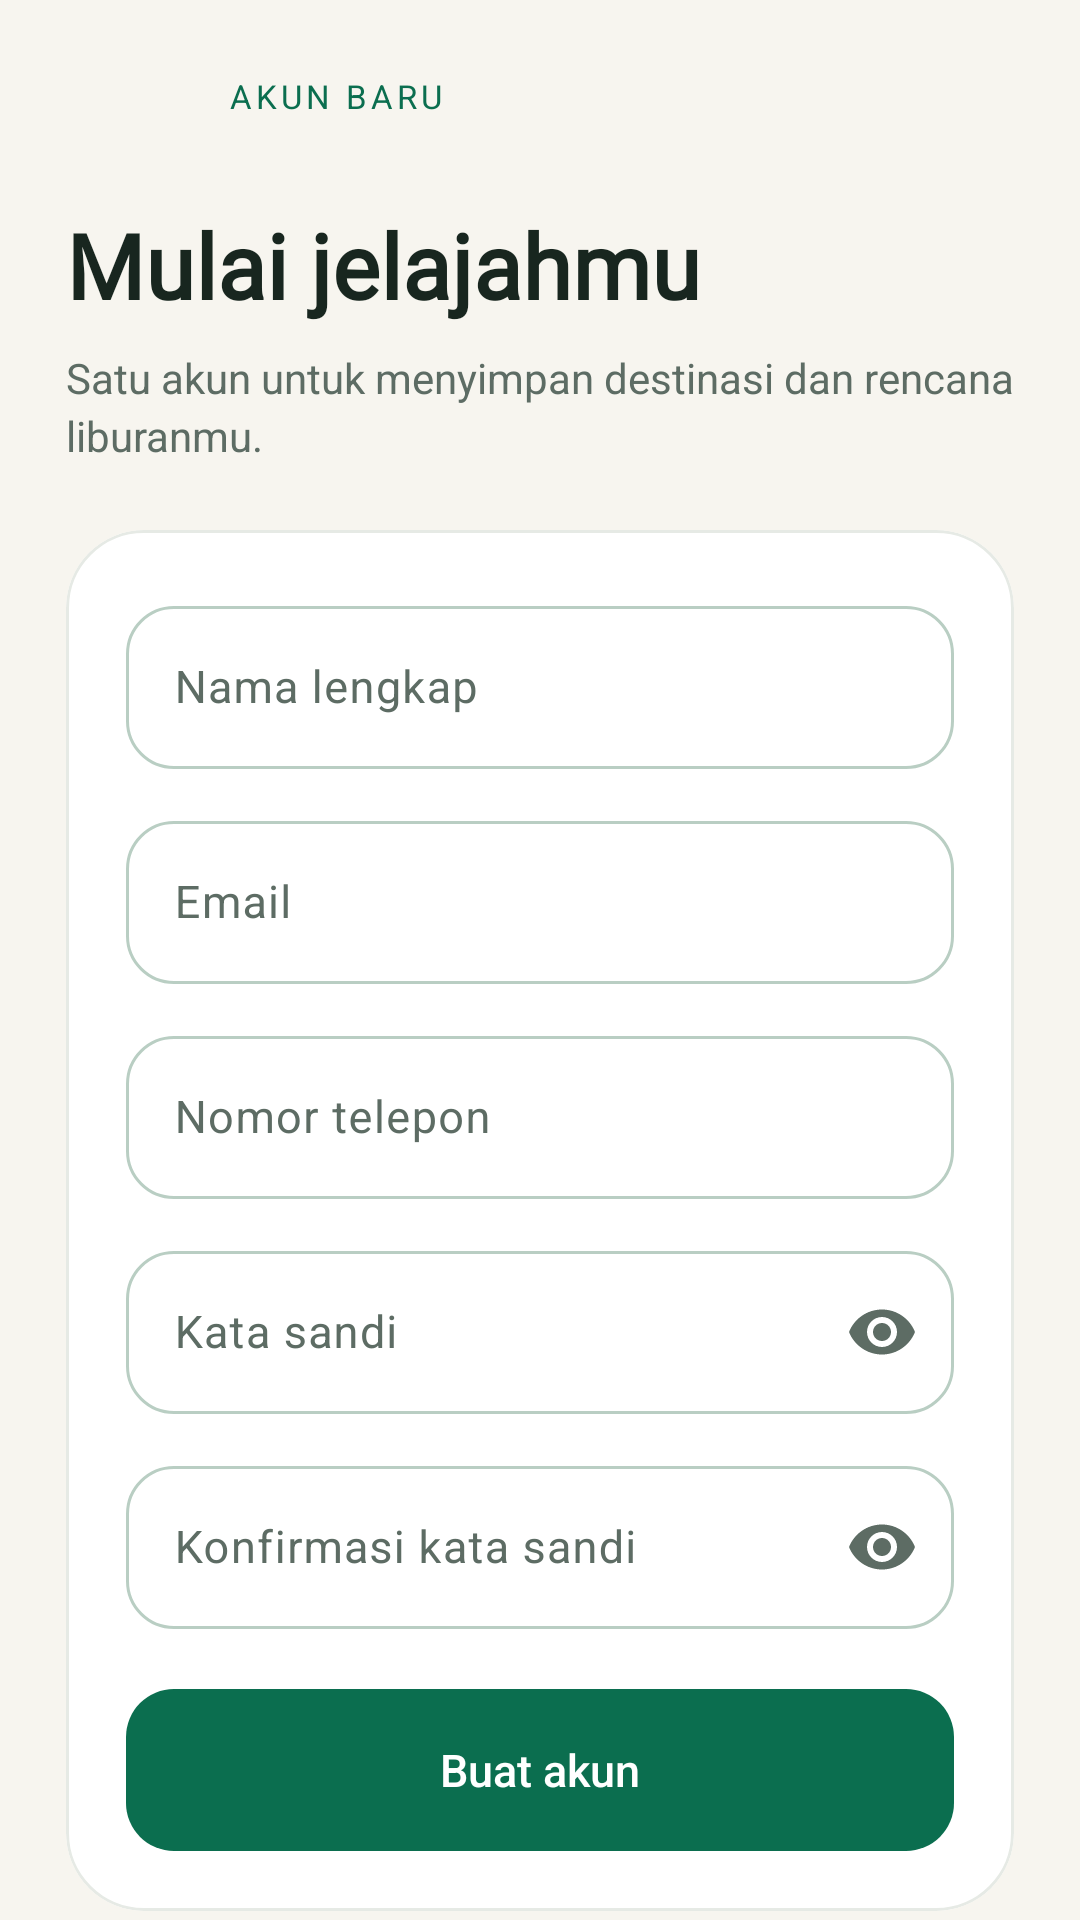

Write the Android layout XML for this screen, with the resource values it uses.
<!-- AndroidManifest.xml: application theme Theme.UjiCobaAplikasi -->
<!-- res/layout/activity_register.xml -->
<?xml version="1.0" encoding="utf-8"?>
<LinearLayout xmlns:android="http://schemas.android.com/apk/res/android"
    xmlns:app="http://schemas.android.com/apk/res-auto"
    android:layout_width="match_parent"
    android:layout_height="match_parent"
    android:background="@color/latar_aplikasi"
    android:orientation="vertical">

    <LinearLayout
        android:id="@+id/headerDaftar"
        android:layout_width="match_parent"
        android:layout_height="wrap_content"
        android:gravity="center_vertical"
        android:orientation="horizontal"
        android:paddingStart="20dp"
        android:paddingTop="10dp"
        android:paddingEnd="20dp"
        android:paddingBottom="6dp">

        <com.google.android.material.button.MaterialButton
            android:id="@+id/tombolKembaliDaftar"
            style="@style/Widget.Jelajah.IconCircle"
            android:layout_width="44dp"
            android:layout_height="44dp"
            android:contentDescription="@string/cd_back"
            app:icon="@drawable/ic_arrow_back" />

        <TextView
            android:layout_width="wrap_content"
            android:layout_height="wrap_content"
            android:layout_marginStart="12dp"
            android:text="@string/register_eyebrow"
            android:textColor="@color/hijau_lombok"
            android:textFontWeight="700"
            android:textSize="11sp"
            android:letterSpacing="0.12" />
    </LinearLayout>

    <androidx.core.widget.NestedScrollView
        android:id="@+id/registerScroll"
        android:layout_width="match_parent"
        android:layout_height="0dp"
        android:layout_weight="1"
        android:clipToPadding="false"
        android:fillViewport="true"
        android:scrollbars="none">

        <LinearLayout
            android:layout_width="match_parent"
            android:layout_height="wrap_content"
            android:orientation="vertical"
            android:paddingStart="22dp"
            android:paddingTop="8dp"
            android:paddingEnd="22dp"
            android:paddingBottom="28dp">

            <TextView
                android:layout_width="match_parent"
                android:layout_height="wrap_content"
                android:fontFamily="@font/plus_jakarta_sans"
                android:text="@string/register_title"
                android:textColor="@color/teks_utama"
                android:textFontWeight="800"
                android:textSize="30sp" />

            <TextView
                android:layout_width="match_parent"
                android:layout_height="wrap_content"
                android:layout_marginTop="8dp"
                android:lineSpacingExtra="3dp"
                android:text="@string/register_sub"
                android:textColor="@color/teks_sekunder"
                android:textSize="14sp" />

            <com.google.android.material.card.MaterialCardView
                android:layout_width="match_parent"
                android:layout_height="wrap_content"
                android:layout_marginTop="22dp"
                app:cardBackgroundColor="@color/permukaan"
                app:cardCornerRadius="26dp"
                app:cardElevation="0dp"
                app:strokeColor="@color/garis_lembut"
                app:strokeWidth="1dp">

                <LinearLayout
                    android:layout_width="match_parent"
                    android:layout_height="wrap_content"
                    android:orientation="vertical"
                    android:padding="20dp">

                    <com.google.android.material.textfield.TextInputLayout
                        android:id="@+id/inputNama"
                        style="@style/Widget.Jelajah.TextInput"
                        android:layout_width="match_parent"
                        android:layout_height="wrap_content"
                        android:hint="@string/hint_full_name"
                        app:startIconDrawable="@drawable/ic_person">

                        <com.google.android.material.textfield.TextInputEditText
                            android:id="@+id/etNama"
                            android:layout_width="match_parent"
                            android:layout_height="wrap_content"
                            android:autofillHints="name"
                            android:imeOptions="actionNext"
                            android:inputType="textPersonName"
                            android:maxLines="1"
                            android:singleLine="true"
                            android:textColor="@color/teks_utama"
                            android:textSize="15sp" />
                    </com.google.android.material.textfield.TextInputLayout>

                    <com.google.android.material.textfield.TextInputLayout
                        android:id="@+id/inputEmailDaftar"
                        style="@style/Widget.Jelajah.TextInput"
                        android:layout_width="match_parent"
                        android:layout_height="wrap_content"
                        android:layout_marginTop="12dp"
                        android:hint="@string/hint_email"
                        app:startIconDrawable="@drawable/ic_mail">

                        <com.google.android.material.textfield.TextInputEditText
                            android:id="@+id/etEmailDaftar"
                            android:layout_width="match_parent"
                            android:layout_height="wrap_content"
                            android:autofillHints="emailAddress"
                            android:imeOptions="actionNext"
                            android:inputType="textEmailAddress"
                            android:maxLines="1"
                            android:singleLine="true"
                            android:textColor="@color/teks_utama"
                            android:textSize="15sp" />
                    </com.google.android.material.textfield.TextInputLayout>

                    <com.google.android.material.textfield.TextInputLayout
                        android:id="@+id/inputTelepon"
                        style="@style/Widget.Jelajah.TextInput"
                        android:layout_width="match_parent"
                        android:layout_height="wrap_content"
                        android:layout_marginTop="12dp"
                        android:hint="@string/hint_phone"
                        app:startIconDrawable="@drawable/ic_phone">

                        <com.google.android.material.textfield.TextInputEditText
                            android:id="@+id/etTelepon"
                            android:layout_width="match_parent"
                            android:layout_height="wrap_content"
                            android:autofillHints="phoneNational"
                            android:imeOptions="actionNext"
                            android:inputType="phone"
                            android:maxLines="1"
                            android:singleLine="true"
                            android:textColor="@color/teks_utama"
                            android:textSize="15sp" />
                    </com.google.android.material.textfield.TextInputLayout>

                    <com.google.android.material.textfield.TextInputLayout
                        android:id="@+id/inputPasswordDaftar"
                        style="@style/Widget.Jelajah.TextInput"
                        android:layout_width="match_parent"
                        android:layout_height="wrap_content"
                        android:layout_marginTop="12dp"
                        android:hint="@string/hint_password"
                        app:endIconMode="password_toggle"
                        app:startIconDrawable="@drawable/ic_lock">

                        <com.google.android.material.textfield.TextInputEditText
                            android:id="@+id/etPasswordDaftar"
                            android:layout_width="match_parent"
                            android:layout_height="wrap_content"
                            android:autofillHints="newPassword"
                            android:imeOptions="actionNext"
                            android:inputType="textPassword"
                            android:maxLines="1"
                            android:singleLine="true"
                            android:textColor="@color/teks_utama"
                            android:textSize="15sp" />
                    </com.google.android.material.textfield.TextInputLayout>

                    <com.google.android.material.textfield.TextInputLayout
                        android:id="@+id/inputKonfirmasi"
                        style="@style/Widget.Jelajah.TextInput"
                        android:layout_width="match_parent"
                        android:layout_height="wrap_content"
                        android:layout_marginTop="12dp"
                        android:hint="@string/hint_password_confirm"
                        app:endIconMode="password_toggle"
                        app:startIconDrawable="@drawable/ic_lock">

                        <com.google.android.material.textfield.TextInputEditText
                            android:id="@+id/etKonfirmasi"
                            android:layout_width="match_parent"
                            android:layout_height="wrap_content"
                            android:autofillHints="newPassword"
                            android:imeOptions="actionDone"
                            android:inputType="textPassword"
                            android:maxLines="1"
                            android:singleLine="true"
                            android:textColor="@color/teks_utama"
                            android:textSize="15sp" />
                    </com.google.android.material.textfield.TextInputLayout>

                    <com.google.android.material.button.MaterialButton
                        android:id="@+id/tombolBuatAkun"
                        style="@style/Widget.Jelajah.Button"
                        android:layout_width="match_parent"
                        android:layout_height="54dp"
                        android:layout_marginTop="20dp"
                        android:text="@string/action_create_account" />
                </LinearLayout>
            </com.google.android.material.card.MaterialCardView>

            <LinearLayout
                android:layout_width="match_parent"
                android:layout_height="wrap_content"
                android:layout_marginTop="12dp"
                android:gravity="center"
                android:orientation="horizontal">

                <TextView
                    android:layout_width="wrap_content"
                    android:layout_height="wrap_content"
                    android:text="@string/text_have_account"
                    android:textColor="@color/teks_sekunder"
                    android:textSize="13sp" />

                <com.google.android.material.button.MaterialButton
                    android:id="@+id/tombolMasukDariDaftar"
                    style="@style/Widget.Jelajah.Button.Text"
                    android:layout_width="wrap_content"
                    android:layout_height="40dp"
                    android:text="@string/action_login_now" />
            </LinearLayout>
        </LinearLayout>
    </androidx.core.widget.NestedScrollView>
</LinearLayout>
<!-- resources referenced by this layout -->
<resources>
  <color name="garis_lembut">#E6EAE5</color>
  <color name="hijau_lombok">#0B6E4F</color>
  <color name="latar_aplikasi">#F7F5EF</color>
  <color name="permukaan">#FFFFFFFF</color>
  <color name="teks_sekunder">#5D6C64</color>
  <color name="teks_utama">#18261F</color>
  <string name="action_create_account">Buat akun</string>
  <string name="action_login_now">Masuk di sini</string>
  <string name="cd_back">Kembali</string>
  <string name="hint_email">Email</string>
  <string name="hint_full_name">Nama lengkap</string>
  <string name="hint_password">Kata sandi</string>
  <string name="hint_password_confirm">Konfirmasi kata sandi</string>
  <string name="hint_phone">Nomor telepon</string>
  <string name="register_eyebrow">AKUN BARU</string>
  <string name="register_sub">Satu akun untuk menyimpan destinasi dan rencana liburanmu.</string>
  <string name="register_title">Mulai jelajahmu</string>
  <string name="text_have_account">Sudah punya akun?</string>
  <style name="Widget.Jelajah.Button" parent="Widget.Material3.Button">
          <item name="android:minHeight">54dp</item>
          <item name="android:insetTop">0dp</item>
          <item name="android:insetBottom">0dp</item>
          <item name="android:textAllCaps">false</item>
          <item name="android:textSize">15sp</item>
          <item name="android:textFontWeight">700</item>
          <item name="android:letterSpacing">0</item>
          <item name="cornerRadius">16dp</item>
          <item name="backgroundTint">@color/hijau_lombok</item>
          <item name="android:textColor">@color/white</item>
          <item name="iconTint">@color/white</item>
          <item name="iconPadding">8dp</item>
      </style>
  <style name="Widget.Jelajah.Button.Text" parent="Widget.Material3.Button.TextButton">
          <item name="android:minHeight">40dp</item>
          <item name="android:minWidth">0dp</item>
          <item name="android:insetTop">0dp</item>
          <item name="android:insetBottom">0dp</item>
          <item name="android:textAllCaps">false</item>
          <item name="android:textSize">13sp</item>
          <item name="android:textFontWeight">700</item>
          <item name="android:textColor">@color/hijau_lombok</item>
          <item name="android:paddingStart">10dp</item>
          <item name="android:paddingEnd">10dp</item>
      </style>
  <style name="Theme.UjiCobaAplikasi" parent="Base.Theme.UjiCobaAplikasi" />
  <color name="white">#FFFFFFFF</color>
  <color name="transparent">#00000000</color>
  <color name="nav_ripple">#1F0B6E4F</color>
  <color name="merah">#C84B45</color>
  <style name="Base.Theme.UjiCobaAplikasi" parent="Theme.Material3.Light.NoActionBar">
          <item name="colorPrimary">@color/hijau_lombok</item>
          <item name="colorOnPrimary">@color/white</item>
          <item name="colorPrimaryContainer">@color/hijau_lombok_muda</item>
          <item name="colorOnPrimaryContainer">@color/hijau_lombok_gelap</item>
          <item name="android:statusBarColor">@android:color/transparent</item>
          <item name="android:navigationBarColor">@android:color/transparent</item>
          <item name="android:windowLightStatusBar">true</item>
          <item name="android:windowLightNavigationBar">true</item>
      </style>
  <color name="hijau_lombok_muda">#D7EFE4</color>
  <color name="hijau_lombok_gelap">#064A35</color>
</resources>
